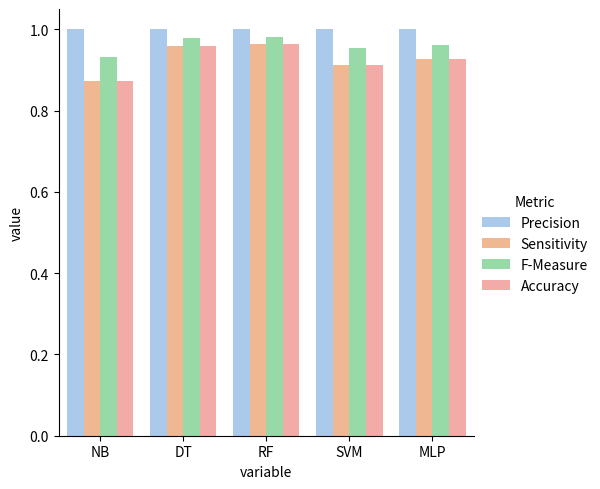
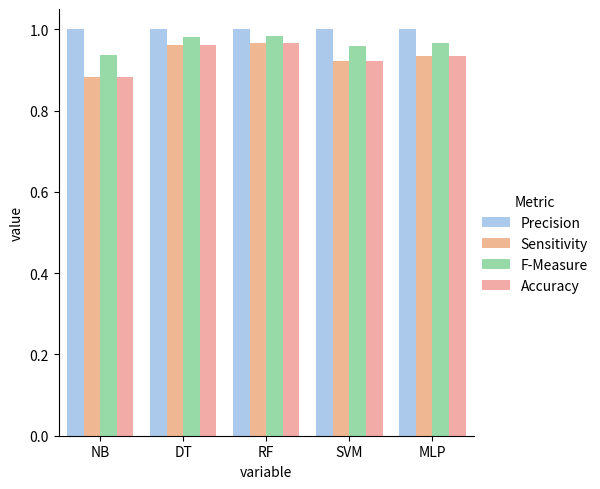
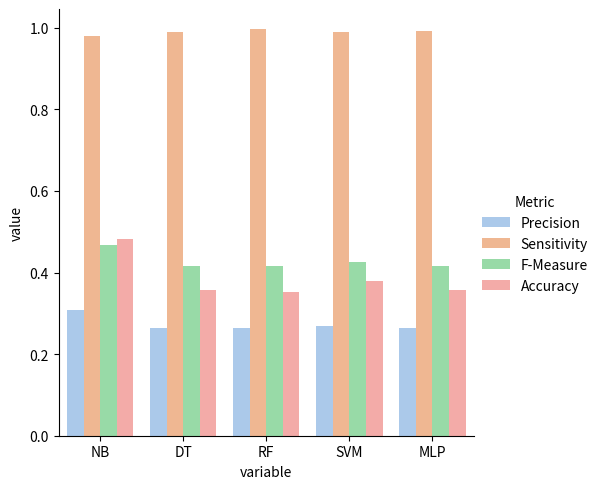
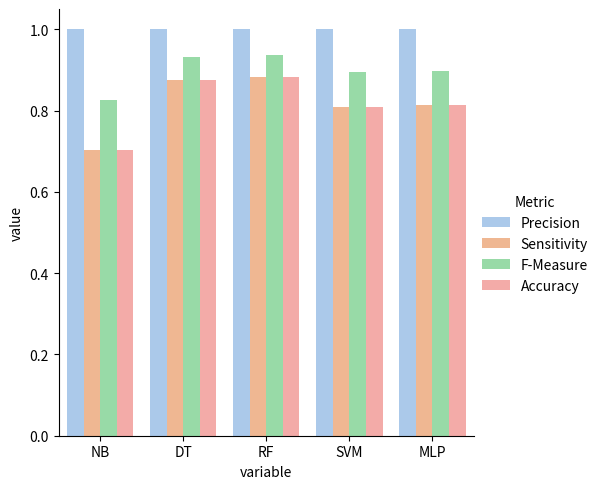
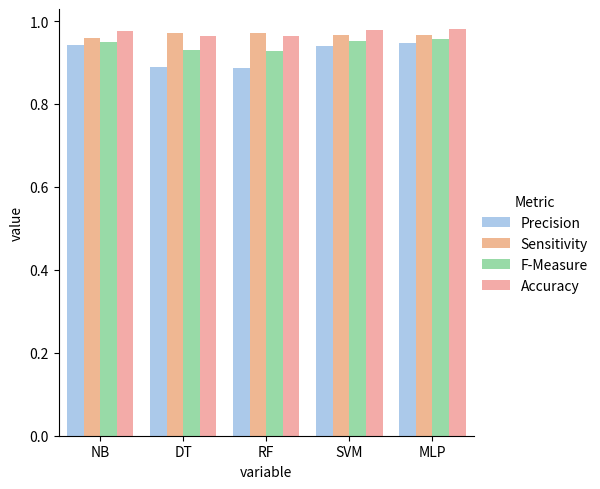

These charts were generated, in order, by the following Python code:
import csv
import seaborn as sns
import matplotlib.pyplot as plt
import pandas as pd
from numpy import median


def plot_hamming5k_on_phishtank_0401():
    ham5k = pd.DataFrame(
        [
            ["Precision", 1, 1, 1, 1, 1],
            ["Sensitivity", 0.818, 0.930, 0.944, 0.936, 1],
            ["F-Measure", 0.900, 0.964, 0.971, 0.967, 1],
            ["Accuracy", 0.818, 0.930, 0.944, 0.936, 1],
        ],
        columns=["Metric", "NB", "DT", "RF", "SVM", "MLP"],
    )
    data = ham5k.melt("Metric")
    plot = sns.catplot(
        y="value", x="variable", hue="Metric", data=data, palette="pastel", kind="bar"
    )
    plot.savefig("hamming5k_on_phishtank_0401.png")


def plot_hamming5k_on_phishtank_0405():
    ham5k = pd.DataFrame(
        [
            ["Precision", 1, 1, 1, 1, 1],
            ["Sensitivity", 0.829, 0.935, 0.947, 0.939, 1],
            ["F-Measure", 0.906, 0.966, 0.973, 0.969, 1],
            ["Accuracy", 0.829, 0.935, 0.947, 0.939, 1],
        ],
        columns=["Metric", "NB", "DT", "RF", "SVM", "MLP"],
    )
    data = ham5k.melt("Metric")
    plot = sns.catplot(
        y="value", x="variable", hue="Metric", data=data, palette="pastel", kind="bar"
    )
    plot.savefig("hamming5k_on_phishtank_0405.png")


def plot_hamming5k_on_mixed():
    ham5k = pd.DataFrame(
        [
            ["Precision", 0.219, 0.250, 0.245, 0.241, 0.231],
            ["Sensitivity", 0.762, 0.944, 0.950, 0.929, 1],
            ["F-Measure", 0.341, 0.396, 0.390, 0.382, 0.376],
            ["Accuracy", 0.316, 0.333, 0.310, 0.304, 0.231],
        ],
        columns=["Metric", "NB", "DT", "RF", "SVM", "MLP"],
    )
    data = ham5k.melt("Metric")
    plot = sns.catplot(
        y="value", x="variable", hue="Metric", data=data, palette="pastel", kind="bar"
    )
    plot.savefig("hamming5k_on_mixed.png")


def plot_hamming25k_on_phishtank_0401():
    ham5k = pd.DataFrame(
        [
            ["Precision", 1, 1, 1, 1, 1],
            ["Sensitivity", 0.281, 0.770, 0.784, 0.788, 0.712],
            ["F-Measure", 0.439, 0.870, 0.879, 0.882, 0.831],
            ["Accuracy", 0.281, 0.770, 0.784, 0.788, 0.712],
        ],
        columns=["Metric", "NB", "DT", "RF", "SVM", "MLP"],
    )
    data = ham5k.melt("Metric")
    plot = sns.catplot(
        y="value", x="variable", hue="Metric", data=data, palette="pastel", kind="bar"
    )
    plot.savefig("hamming25k_on_phishtank_0401.png")


def plot_hamming25k_on_phishtank_0405():
    ham5k = pd.DataFrame(
        [
            ["Precision", 1, 1, 1, 1, 1],
            ["Sensitivity", 0.288, 0.768, 0.783, 0.791, 0.726],
            ["F-Measure", 0.447, 0.868, 0.878, 0.883, 0.841],
            ["Accuracy", 0.288, 0.768, 0.783, 0.791, 0.726],
        ],
        columns=["Metric", "NB", "DT", "RF", "SVM", "MLP"],
    )
    data = ham5k.melt("Metric")
    plot = sns.catplot(
        y="value", x="variable", hue="Metric", data=data, palette="pastel", kind="bar"
    )
    plot.savefig("hamming25k_on_phishtank_0405.png")


def plot_hamming25k_on_mixed():
    ham5k = pd.DataFrame(
        [
            ["Precision", 0.693, 0.389, 0.391, 0.361, 0.371],
            ["Sensitivity", 0.233, 0.819, 0.843, 0.830, 0.785],
            ["F-Measure", 0.348, 0.528, 0.534, 0.504, 0.504],
            ["Accuracy", 0.798, 0.660, 0.658, 0.621, 0.642],
        ],
        columns=["Metric", "NB", "DT", "RF", "SVM", "MLP"],
    )
    data = ham5k.melt("Metric")
    plot = sns.catplot(
        y="value", x="variable", hue="Metric", data=data, palette="pastel", kind="bar"
    )
    plot.savefig("hamming25k_on_mixed.png")


def plot_levenshtein5k_on_phishtank_0401():
    ham5k = pd.DataFrame(
        [
            ["Precision", 1, 1, 1, 1, 1],
            ["Sensitivity", 0.872, 0.958, 0.964, 0.911, 0.928],
            ["F-Measure", 0.932, 0.979, 0.982, 0.953, 0.962],
            ["Accuracy", 0.872, 0.958, 0.964, 0.911, 0.928],
        ],
        columns=["Metric", "NB", "DT", "RF", "SVM", "MLP"],
    )
    data = ham5k.melt("Metric")
    plot = sns.catplot(
        y="value", x="variable", hue="Metric", data=data, palette="pastel", kind="bar"
    )
    plot.savefig("levenshtein5k_on_phishtank_0401.png")


def plot_levenshtein5k_on_phishtank_0405():
    ham5k = pd.DataFrame(
        [
            ["Precision", 1, 1, 1, 1, 1],
            ["Sensitivity", 0.882, 0.962, 0.967, 0.922, 0.935],
            ["F-Measure", 0.937, 0.980, 0.983, 0.959, 0.966],
            ["Accuracy", 0.882, 0.962, 0.967, 0.922, 0.935],
        ],
        columns=["Metric", "NB", "DT", "RF", "SVM", "MLP"],
    )
    data = ham5k.melt("Metric")
    plot = sns.catplot(
        y="value", x="variable", hue="Metric", data=data, palette="pastel", kind="bar"
    )
    plot.savefig("levenshtein5k_on_phishtank_0405.png")


def plot_levenshtein5k_on_mixed():
    ham5k = pd.DataFrame(
        [
            ["Precision", 0.307, 0.264, 0.263, 0.270, 0.264],
            ["Sensitivity", 0.980, 0.990, 0.996, 0.990, 0.991],
            ["F-Measure", 0.468, 0.417, 0.416, 0.425, 0.417],
            ["Accuracy", 0.483,  0.358, 0.352, 0.378, 0.357],
        ],
        columns=["Metric", "NB", "DT", "RF", "SVM", "MLP"],
    )
    data = ham5k.melt("Metric")
    plot = sns.catplot(
        y="value", x="variable", hue="Metric", data=data, palette="pastel", kind="bar"
    )
    plot.savefig("levenshtein5k_on_mixed.png")


def plot_levenshtein112k_on_phishtank_0401():
    ham5k = pd.DataFrame(
        [
            ["Precision", 1, 1, 1, 1, 1],
            ["Sensitivity", 0.703, 0.875, 0.882, 0.810, 0.814],
            ["F-Measure", 0.825, 0.933, 0.937, 0.895, 0.897],
            ["Accuracy", 0.703, 0.875, 0.882, 0.810, 0.814],
        ],
        columns=["Metric", "NB", "DT", "RF", "SVM", "MLP"],
    )
    data = ham5k.melt("Metric")
    plot = sns.catplot(
        y="value", x="variable", hue="Metric", data=data, palette="pastel", kind="bar"
    )
    plot.savefig("levenshtein112k_on_phishtank_0401.png")


def plot_levenshtein112k_on_mixed():
    ham5k = pd.DataFrame(
        [
            ["Precision", 0.942, 0.890, 0.886, 0.939, 0.948],
            ["Sensitivity", 0.958, 0.972, 0.972, 0.967, 0.967],
            ["F-Measure", 0.950, 0.929, 0.927, 0.953, 0.957],
            ["Accuracy", 0.976, 0.965, 0.964, 0.978, 0.980],
        ],
        columns=["Metric", "NB", "DT", "RF", "SVM", "MLP"],
    )
    data = ham5k.melt("Metric")
    plot = sns.catplot(
        y="value", x="variable", hue="Metric", data=data, palette="pastel", kind="bar"
    )
    plot.savefig("levenshtein112k_on_mixed.png")


def main():
    # plot_hamming5k_on_phishtank_0401()
    # plot_hamming5k_on_phishtank_0405()
    # plot_hamming5k_on_mixed()
    # plot_hamming25k_on_phishtank_0401()
    # plot_hamming25k_on_phishtank_0405()
    # plot_hamming25k_on_mixed()
    plot_levenshtein5k_on_phishtank_0401()
    plot_levenshtein5k_on_phishtank_0405()
    plot_levenshtein5k_on_mixed()
    plot_levenshtein112k_on_phishtank_0401()
    plot_levenshtein112k_on_mixed()


main()
